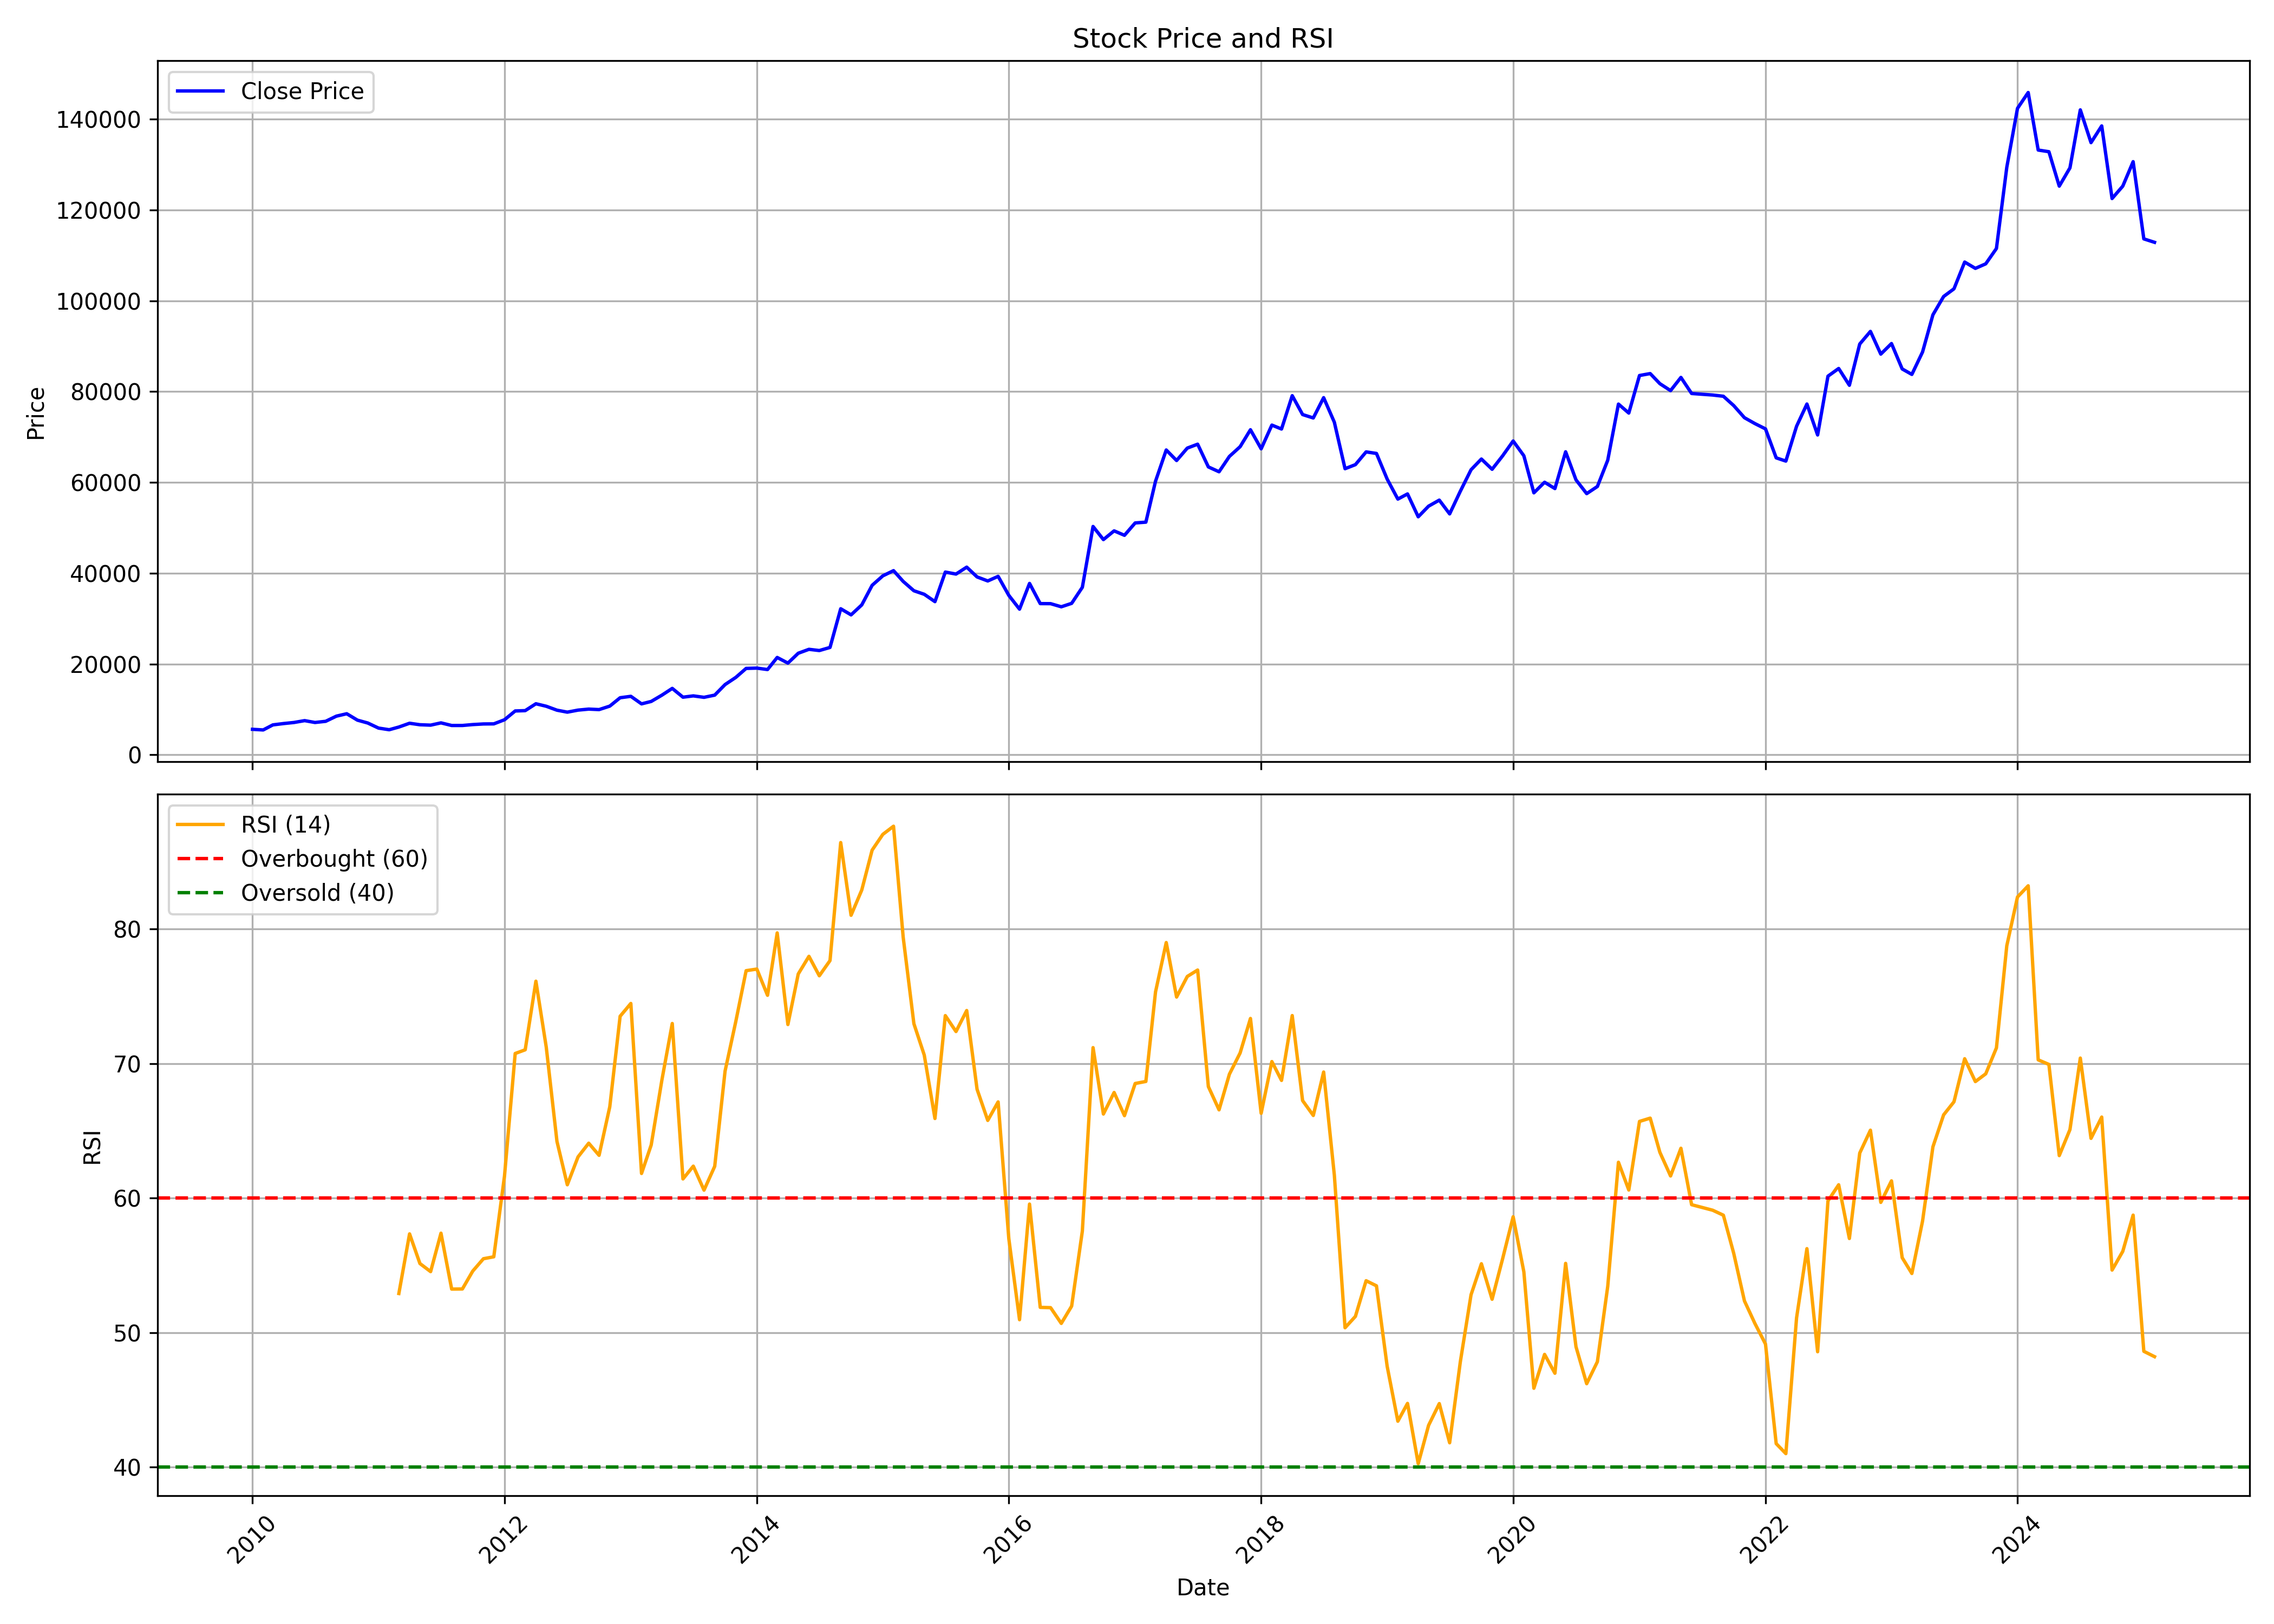

Data behind this chart, as committed beside it:
, date, symbol, open, high, low, close, volume, rsi
0, 2010-01-01, MRF, 5850, 6351, 5387, 5628, 317236, 
1, 2010-02-01, MRF, 5619, 6037, 5411, 5488, 136480, 
2, 2010-03-01, MRF, 5507, 7121, 5154, 6602, 613416, 
3, 2010-04-01, MRF, 6661, 7162, 6621, 6896, 343075, 
4, 2010-05-01, MRF, 6859, 7407, 6542, 7130, 212446, 
5, 2010-06-01, MRF, 7130, 7775, 6909, 7539, 288950, 
6, 2010-07-01, MRF, 7527, 7823, 7103, 7132, 165411, 
7, 2010-08-01, MRF, 7116, 8076, 7089, 7389, 256793, 
8, 2010-09-01, MRF, 7455, 9189, 7406, 8527, 544616, 
9, 2010-10-01, MRF, 8586, 9563, 8518, 9057, 413243, 
10, 2010-11-01, MRF, 9150, 9495, 7424, 7645, 255690, 
11, 2010-12-01, MRF, 7693, 8038, 6856, 7014, 185270, 
12, 2011-01-01, MRF, 7062, 7328, 5706, 5900, 180909, 
13, 2011-02-01, MRF, 5962, 6138, 5205, 5536, 182931, 
14, 2011-03-01, MRF, 5605, 6710, 5537, 6130, 301091, 52.91
15, 2011-04-01, MRF, 6231, 7336, 6168, 6963, 403081, 57.34
16, 2011-05-01, MRF, 6964, 7038, 6356, 6634, 195671, 55.13
17, 2011-06-01, MRF, 6627, 6818, 6080, 6546, 220228, 54.53
18, 2011-07-01, MRF, 6568, 7771, 6559, 7046, 388800, 57.39
19, 2011-08-01, MRF, 7077, 7282, 6050, 6470, 250568, 53.23
20, 2011-09-01, MRF, 6472, 7207, 6356, 6471, 191434, 53.24
21, 2011-10-01, MRF, 6452, 6796, 6248, 6672, 94086, 54.57
22, 2011-11-01, MRF, 6669, 6987, 6185, 6807, 132183, 55.49
23, 2011-12-01, MRF, 6872, 7567, 6388, 6828, 197296, 55.63
24, 2012-01-01, MRF, 6828, 7768, 6722, 7733, 204820, 61.63
25, 2012-02-01, MRF, 7758, 9960, 7729, 9670, 499224, 70.74
26, 2012-03-01, MRF, 9661, 10722, 9278, 9742, 357699, 71.02
27, 2012-04-01, MRF, 9765, 11357, 9710, 11257, 455495, 76.11
28, 2012-05-01, MRF, 11269, 11328, 9683, 10706, 267673, 71.21
29, 2012-06-01, MRF, 10495, 10699, 9638, 9840, 183392, 64.21
30, 2012-07-01, MRF, 9873, 10504, 9370, 9408, 220893, 60.99
31, 2012-08-01, MRF, 9417, 10999, 9339, 9856, 342947, 63.05
32, 2012-09-01, MRF, 9890, 10473, 9811, 10078, 175818, 64.08
33, 2012-10-01, MRF, 10105, 10488, 9526, 9972, 192970, 63.17
34, 2012-11-01, MRF, 9977, 10791, 9585, 10737, 178415, 66.78
35, 2012-12-01, MRF, 10698, 12611, 10600, 12580, 310596, 73.51
36, 2013-01-01, MRF, 12686, 13645, 12640, 12894, 212482, 74.46
37, 2013-02-01, MRF, 12971, 13297, 11067, 11231, 168201, 61.82
38, 2013-03-01, MRF, 11183, 12899, 10921, 11766, 163924, 63.94
39, 2013-04-01, MRF, 11931, 13896, 11236, 13149, 242125, 68.77
40, 2013-05-01, MRF, 13149, 15232, 13052, 14639, 287961, 72.97
41, 2013-06-01, MRF, 14551, 15157, 11971, 12704, 190056, 61.42
42, 2013-07-01, MRF, 12654, 14559, 11843, 12990, 386027, 62.37
43, 2013-08-01, MRF, 13263, 14086, 12099, 12672, 216563, 60.59
44, 2013-09-01, MRF, 12720, 13546, 12455, 13158, 245949, 62.36
45, 2013-10-01, MRF, 13158, 15679, 13064, 15484, 282509, 69.43
46, 2013-11-01, MRF, 15511, 17719, 15375, 17055, 219155, 73.11
47, 2013-12-01, MRF, 17194, 19886, 16831, 19039, 410127, 76.89
48, 2014-01-01, MRF, 19073, 19817, 18332, 19108, 197028, 77.01
49, 2014-02-01, MRF, 19148, 19812, 18396, 18790, 164642, 75.06
50, 2014-03-01, MRF, 18715, 22238, 18705, 21450, 256288, 79.7
51, 2014-04-01, MRF, 21472, 25522, 19508, 20210, 350465, 72.89
52, 2014-05-01, MRF, 20210, 23027, 20184, 22380, 140135, 76.65
53, 2014-06-01, MRF, 22156, 24252, 22100, 23245, 110210, 77.96
54, 2014-07-01, MRF, 23332, 24384, 20675, 22975, 183844, 76.52
55, 2014-08-01, MRF, 22904, 24064, 22643, 23658, 77629, 77.64
56, 2014-09-01, MRF, 23743, 32373, 23709, 32178, 514378, 86.41
57, 2014-10-01, MRF, 32147, 32393, 29649, 30833, 172128, 81.01
58, 2014-11-01, MRF, 30965, 33456, 30837, 33027, 223475, 82.89
59, 2014-12-01, MRF, 33086, 38894, 32938, 37338, 483986, 85.85
... 122 more rows
